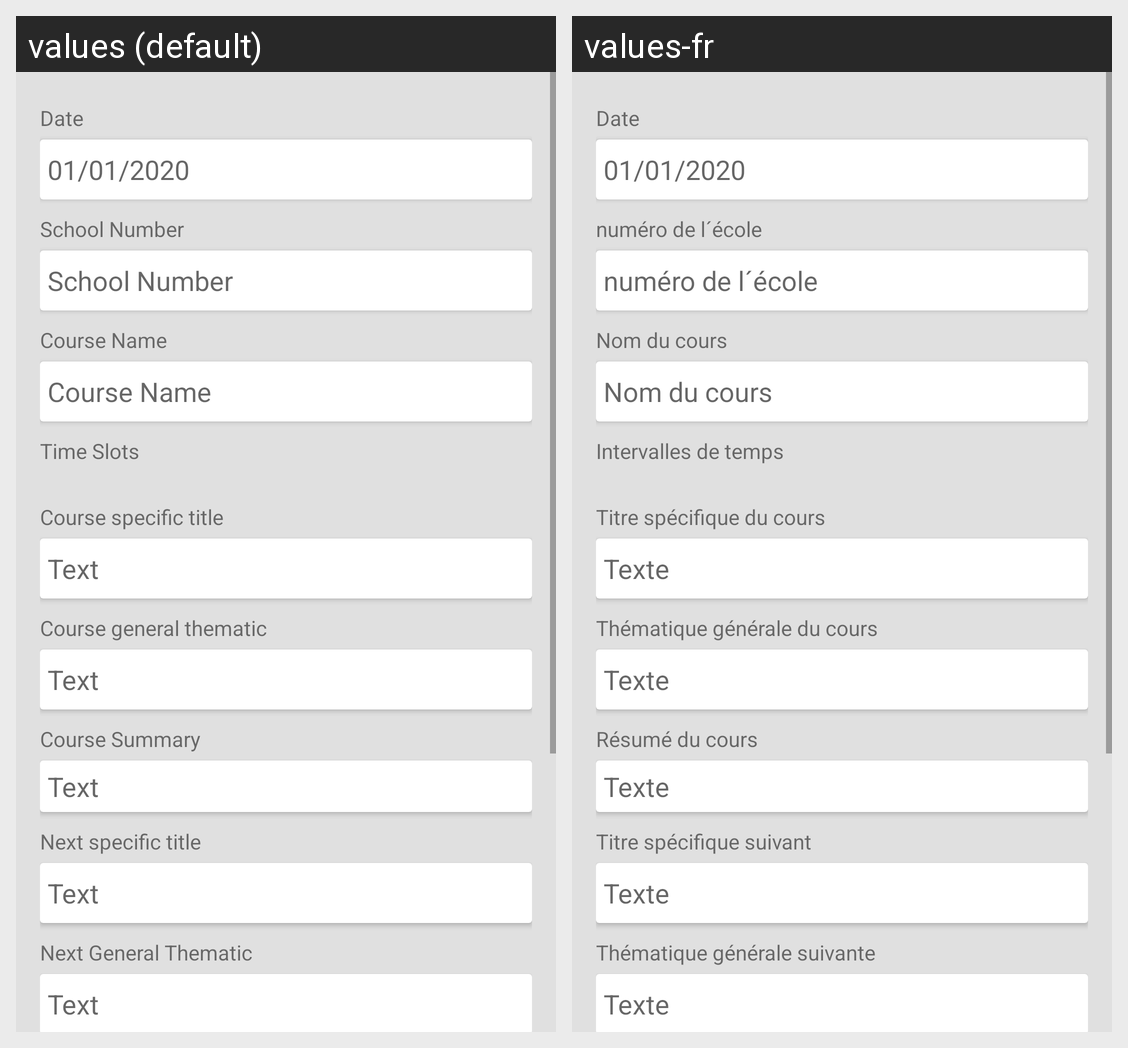

Translations of the strings shown on this Android screen, per locale in the grid:
Android screen res/layout/activity_new_syllabus.xml rendered under 2 locales, left to right: values (default), values-fr. Device: Nexus 5 (rendered at 1080×1920; each locale shown at half size, 540×960, under a caption strip naming it); theme AppTheme.
Strings drawn on this screen, with the default value and each locale's value (text and hints the layout hard-codes, and strings that could not be matched under every locale, appear in the picture but are not listed):

date
  values: Date
  values-fr: Date

school_number
  values: School Number
  values-fr: numéro de l´école

course_name
  values: Course Name
  values-fr: Nom du cours

timeslots
  values: Time Slots
  values-fr: Intervalles de temps

course_specific_title
  values: Course specific title
  values-fr: Titre spécifique du cours

text
  values: Text
  values-fr: Texte

course_general_thematic
  values: Course general thematic
  values-fr: Thématique générale du cours

course_summary
  values: Course Summary
  values-fr: Résumé du cours

next_specific_title
  values: Next specific title
  values-fr: Titre spécifique suivant

next_general_thematic
  values: Next General Thematic
  values-fr: Thématique générale suivante
